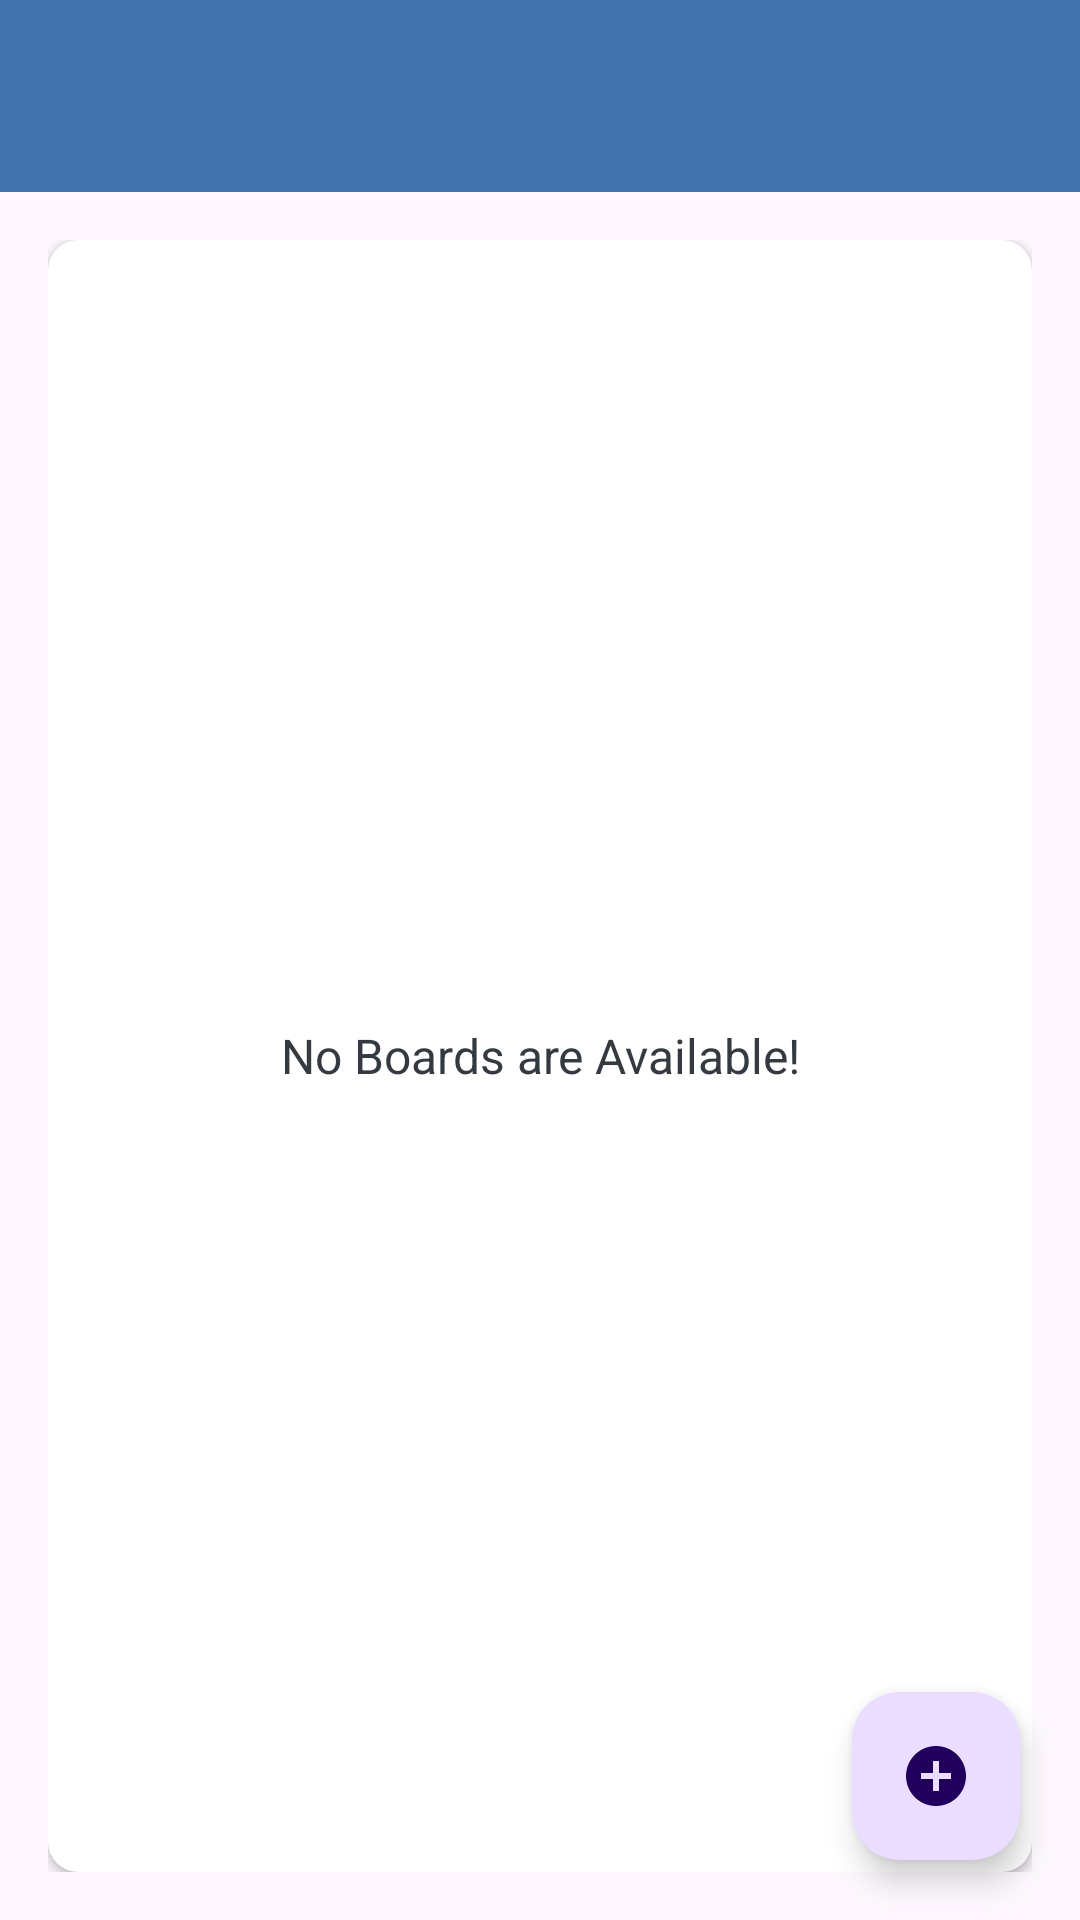

Layout XML and referenced resources for this Android screen:
<!-- AndroidManifest.xml: application theme Theme.SmartMedicineBox -->
<!-- res/layout/app_bar_main.xml -->
<?xml version="1.0" encoding="utf-8"?>
<androidx.coordinatorlayout.widget.CoordinatorLayout

    xmlns:android="http://schemas.android.com/apk/res/android"
    xmlns:app="http://schemas.android.com/apk/res-auto"
    xmlns:tools="http://schemas.android.com/tools"
    android:layout_width="match_parent"
    android:layout_height="match_parent"
    tools:context=".activities.MainActivity">

    <com.google.android.material.appbar.AppBarLayout
        android:layout_width="match_parent"
        android:layout_height="wrap_content"
        android:theme="@style/AppTheme.AppBarOverlay">

        <androidx.appcompat.widget.Toolbar
            android:id="@+id/toolbar_main_activity"
            android:layout_width="match_parent"
            android:layout_height="?attr/actionBarSize"
            android:background="@color/ColorPrimaryDark"
            app:popupTheme="@style/AppTheme.PopUpOverlay" />

    </com.google.android.material.appbar.AppBarLayout>

    <include
        layout="@layout/main_content"
        android:id="@+id/main_content"
        />

    <com.google.android.material.floatingactionbutton.FloatingActionButton
        android:id="@+id/fab_create_board"
        android:layout_width="wrap_content"
        android:layout_height="wrap_content"
        android:layout_gravity="bottom|end"
        android:layout_margin="@dimen/fab_margin"
        app:srcCompat="@drawable/ic_vector_add_24dp" />

</androidx.coordinatorlayout.widget.CoordinatorLayout>
<!-- res/layout/main_content.xml (included above) -->
<LinearLayout
    xmlns:android="http://schemas.android.com/apk/res/android"
    xmlns:app="http://schemas.android.com/apk/res-auto"
    xmlns:tools="http://schemas.android.com/tools"
    android:layout_width="match_parent"
    android:layout_height="match_parent"
    android:gravity="center"
    android:orientation="vertical"
    android:padding="@dimen/main_screen_content_padding"
    app:layout_behavior="@string/appbar_scrolling_view_behavior"
    tools:context=".activities.MainActivity">

   <androidx.cardview.widget.CardView
       android:layout_width="match_parent"
       android:layout_height="match_parent"
       android:background="@color/white"
       android:elevation="@dimen/card_view_elevation"
       app:cardCornerRadius="@dimen/card_view_corner_radius">

       <androidx.recyclerview.widget.RecyclerView
           android:id="@+id/rv_boards_list"
           android:layout_width="match_parent"
           android:layout_height="match_parent"
           android:visibility="gone"/>

       <TextView
           android:id="@+id/tv_no_boards_available"
           android:layout_width="match_parent"
           android:layout_height="match_parent"
           android:text="@string/no_boards_are_available"
           android:gravity="center"
           android:textColor="@color/grey"
           android:textSize="@dimen/no_boards_available_text_size"/>

   </androidx.cardview.widget.CardView>

</LinearLayout>
<!-- resources referenced by this layout -->
<resources>
  <color name="ColorPrimaryDark">#4173ac</color>
  <color name="grey">#343a40</color>
  <color name="white">#FFFFFFFF</color>
  <dimen name="card_view_corner_radius">10dp</dimen>
  <dimen name="card_view_elevation">15dp</dimen>
  <dimen name="fab_margin">20dp</dimen>
  <dimen name="main_screen_content_padding">16dp</dimen>
  <dimen name="no_boards_available_text_size">16sp</dimen>
  <!-- drawable ic_vector_add_24dp (drawable) -->
  <vector
      android:height="10dp"
      android:tint="#4173AC"
      android:viewportHeight="24"
      android:viewportWidth="24"
      android:width="10dp"
      xmlns:android="http://schemas.android.com/apk/res/android">
      <path
          android:fillColor="@android:color/white"
          android:pathData="M12,2C6.48,2 2,6.48 2,12s4.48,10 10,10 10,-4.48 10,-10S17.52,2 12,2zM17,13h-4v4h-2v-4L7,13v-2h4L11,7h2v4h4v2z"/>
  </vector>
  <string name="no_boards_are_available">No Boards are Available!</string>
  <style name="AppTheme.AppBarOverlay" parent="ThemeOverlay.AppCompat.Dark.ActionBar" />
  <style name="AppTheme.PopUpOverlay" parent="ThemeOverlay.AppCompat.Light" />
  <style name="Theme.SmartMedicineBox" parent="Base.Theme.SmartMedicineBox" />
  <style name="Base.Theme.SmartMedicineBox" parent="Theme.Material3.DayNight.NoActionBar">
          
          
      </style>
</resources>
